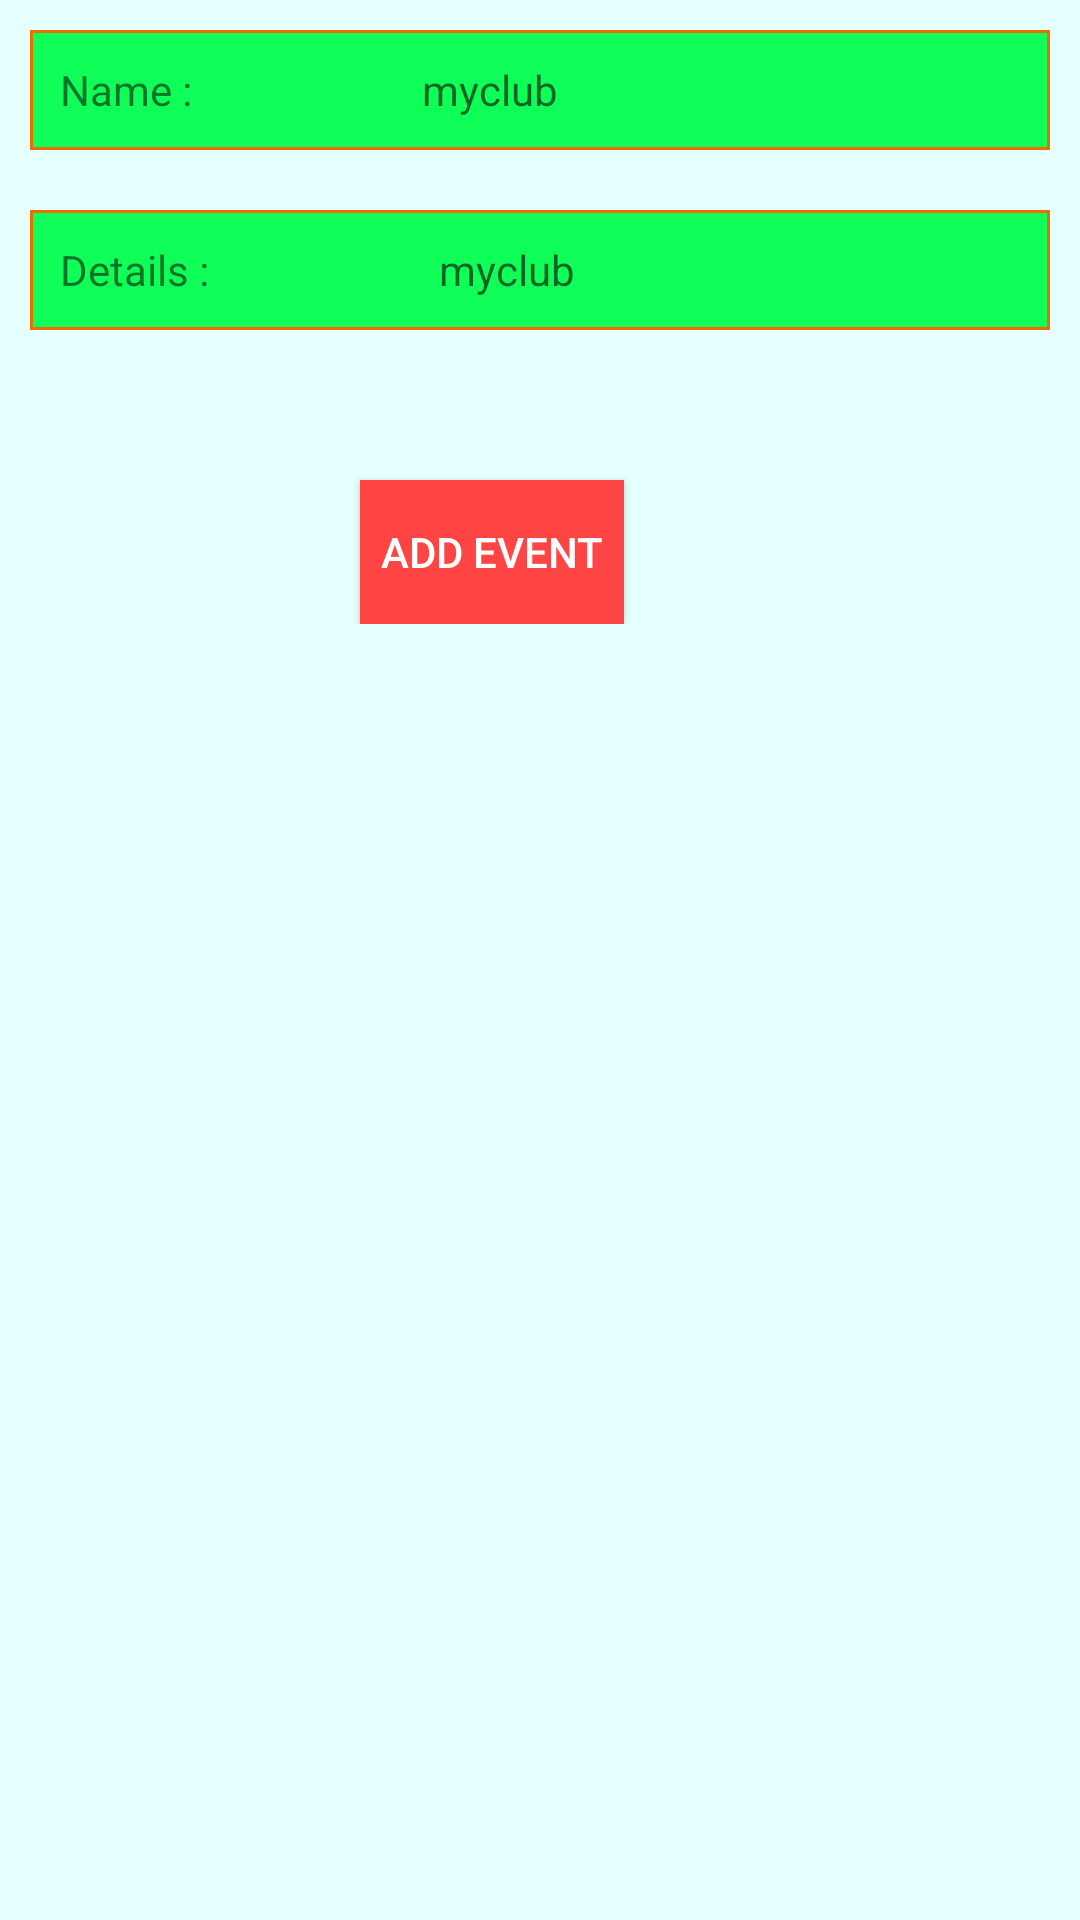

The Android layout XML behind this screen, and the referenced resources:
<!-- AndroidManifest.xml: application theme AppTheme -->
<!-- res/layout/activity_club_details.xml -->
<?xml version="1.0" encoding="utf-8"?>
<ScrollView xmlns:android="http://schemas.android.com/apk/res/android"
    android:orientation="vertical" android:layout_width="match_parent"
    android:layout_height="match_parent">
    <LinearLayout
        android:layout_width="match_parent"
        android:layout_height="match_parent"
        android:orientation="vertical">


    <LinearLayout
        android:layout_width="match_parent"
        android:orientation="horizontal"
        android:layout_height="40sp"
        android:layout_margin="10sp"
        android:background="@drawable/view_event_item_background">
        <TextView
            android:layout_width="wrap_content"
            android:layout_height="wrap_content"
            android:text="Name :                    "
            android:layout_margin="10sp"
            android:layout_gravity="center"
            />
        <TextView
            android:id="@+id/clubdetail_name"
            android:layout_width="wrap_content"
            android:layout_height="wrap_content"
            android:layout_gravity="center"
            android:hint="myclub"
            />
    </LinearLayout>

        <LinearLayout
            android:layout_width="match_parent"
            android:orientation="horizontal"
            android:layout_height="40sp"
            android:layout_margin="10sp"
            android:background="@drawable/view_event_item_background">
            <TextView
                android:layout_width="wrap_content"
                android:layout_height="wrap_content"
                android:text="Details :                    "
                android:layout_margin="10sp"
                android:layout_gravity="center"
                />
            <TextView
                android:id="@+id/clubdetail_details"
                android:layout_width="wrap_content"
                android:layout_height="wrap_content"
                android:layout_gravity="center"
                android:hint="myclub"
                />
        </LinearLayout>

        
            
            
            
            
            
            
                
                
                
                
                
                
            
                
                
                
                
                
                
        
    <Button
        android:layout_width="wrap_content"
        android:layout_height="wrap_content"
        android:onClick="addEventOpen"
        android:text="Add Event"
        android:layout_gravity="center"
        android:layout_marginEnd="@dimen/activity_horizontal_margin"
            android:layout_marginTop="40sp"
            android:textColor="@android:color/white"
            android:background="@android:color/holo_red_light"/>
    </LinearLayout>

</ScrollView>
<!-- resources referenced by this layout -->
<resources>
  <dimen name="activity_horizontal_margin">16dp</dimen>
  <!-- drawable view_event_item_background (drawable) -->
  <?xml version="1.0" encoding="utf-8"?>
  <shape xmlns:android="http://schemas.android.com/apk/res/android"
      android:shape="rectangle" >
      <solid android:color="#0FFE58" />
      
          
      <stroke android:width="1dip" android:color="#EF6C00"/>
  </shape>
  <style name="AppTheme" parent="Theme.AppCompat.Light.DarkActionBar">
          
          <item name="colorPrimary">@color/colorPrimary</item>
          <item name="colorPrimaryDark">@color/colorPrimaryDark</item>
          <item name="colorAccent">@color/colorAccent</item>
          <item name="android:windowBackground">@color/faintblue</item>
      </style>
  <color name="colorPrimary">#3F51B5</color>
  <color name="colorPrimaryDark">#303F9F</color>
  <color name="colorAccent">#FF4081</color>
  <color name="faintblue">#e6ffff</color>
</resources>
